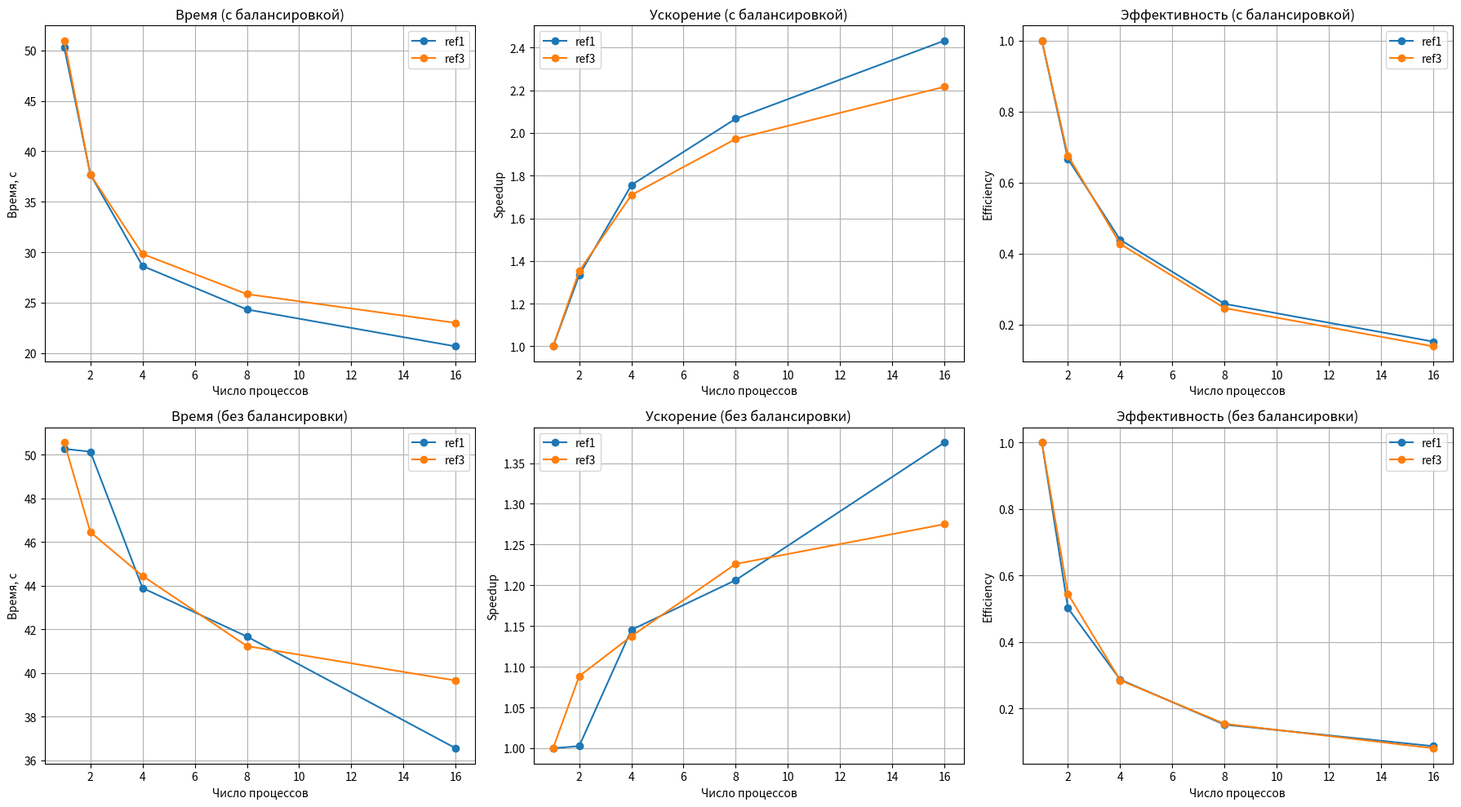

The matplotlib source for this figure:
import matplotlib.pyplot as plt

threads = [1, 2, 4, 8, 16]

# times_bal = {
#     "ref1": [28.6161, 20.8414, 13.3501, 10.031, 5.02736],
#     "ref2": [365.433, 139.849, 38.0425, 11.291, 5.02752],
#     "ref3": [38.8176, 23.846, 14.3457, 8.78556, 7.54079]
# }

# times_nobal = {
#     "ref1": [52.1396, 33.545, 17.5646, 10.0291, 5.02714],
#     "ref2": [386.392, 156.242, 46.2164, 15.0535, 5.02754],
#     "ref3": [71.4146, 41.3711,  21.8464, 11.2948, 7.54432]
# }

times_bal = {
    "ref1": [50.2722, 37.7064, 28.6344, 24.3262, 20.669], 
    "ref3": [50.967, 37.7001, 29.8236, 25.8473, 22.9981],
}

times_nobal = {
    "ref1": [50.2694, 50.1387, 43.8937, 41.6695, 36.5532],
    "ref3": [50.5604, 46.4544, 44.449, 41.2336, 39.6562 ],
}

def plot():
    fig, axes = plt.subplots(2, 3, figsize=(18, 10))  # 2 строки, 3 столбца

    ax = axes[0, 0]
    for label, times in times_bal.items():
        ax.plot(threads, times, marker='o', label=label)
    ax.set_title("Время (с балансировкой)")
    ax.set_xlabel("Число процессов")
    ax.set_ylabel("Время, с")
    ax.grid(True)
    ax.legend()

    ax = axes[0, 1]
    for label, times in times_bal.items():
        speedup = [times[0] / t for t in times]
        ax.plot(threads, speedup, marker='o', label=label)
    ax.set_title("Ускорение (с балансировкой)")
    ax.set_xlabel("Число процессов")
    ax.set_ylabel("Speedup")
    ax.grid(True)
    ax.legend()

    ax = axes[0, 2]
    for label, times in times_bal.items():
        speedup = [times[0] / t for t in times]
        efficiency = [s / p for s, p in zip(speedup, threads)]
        ax.plot(threads, efficiency, marker='o', label=label)
    ax.set_title("Эффективность (с балансировкой)")
    ax.set_xlabel("Число процессов")
    ax.set_ylabel("Efficiency")
    ax.grid(True)
    ax.legend()

    ax = axes[1, 0]
    for label, times in times_nobal.items():
        ax.plot(threads, times, marker='o', label=label)
    ax.set_title("Время (без балансировки)")
    ax.set_xlabel("Число процессов")
    ax.set_ylabel("Время, с")
    ax.grid(True)
    ax.legend()

    ax = axes[1, 1]
    for label, times in times_nobal.items():
        speedup = [times[0] / t for t in times]
        ax.plot(threads, speedup, marker='o', label=label)
    ax.set_title("Ускорение (без балансировки)")
    ax.set_xlabel("Число процессов")
    ax.set_ylabel("Speedup")
    ax.grid(True)
    ax.legend()

    ax = axes[1, 2]
    for label, times in times_nobal.items():
        speedup = [times[0] / t for t in times]
        efficiency = [s / p for s, p in zip(speedup, threads)]
        ax.plot(threads, efficiency, marker='o', label=label)
    ax.set_title("Эффективность (без балансировки)")
    ax.set_xlabel("Число процессов")
    ax.set_ylabel("Efficiency")
    ax.grid(True)
    ax.legend()

    plt.tight_layout()
    plt.savefig("combined_performance.png")
    plt.show()

if __name__ == "__main__":
    plot()
